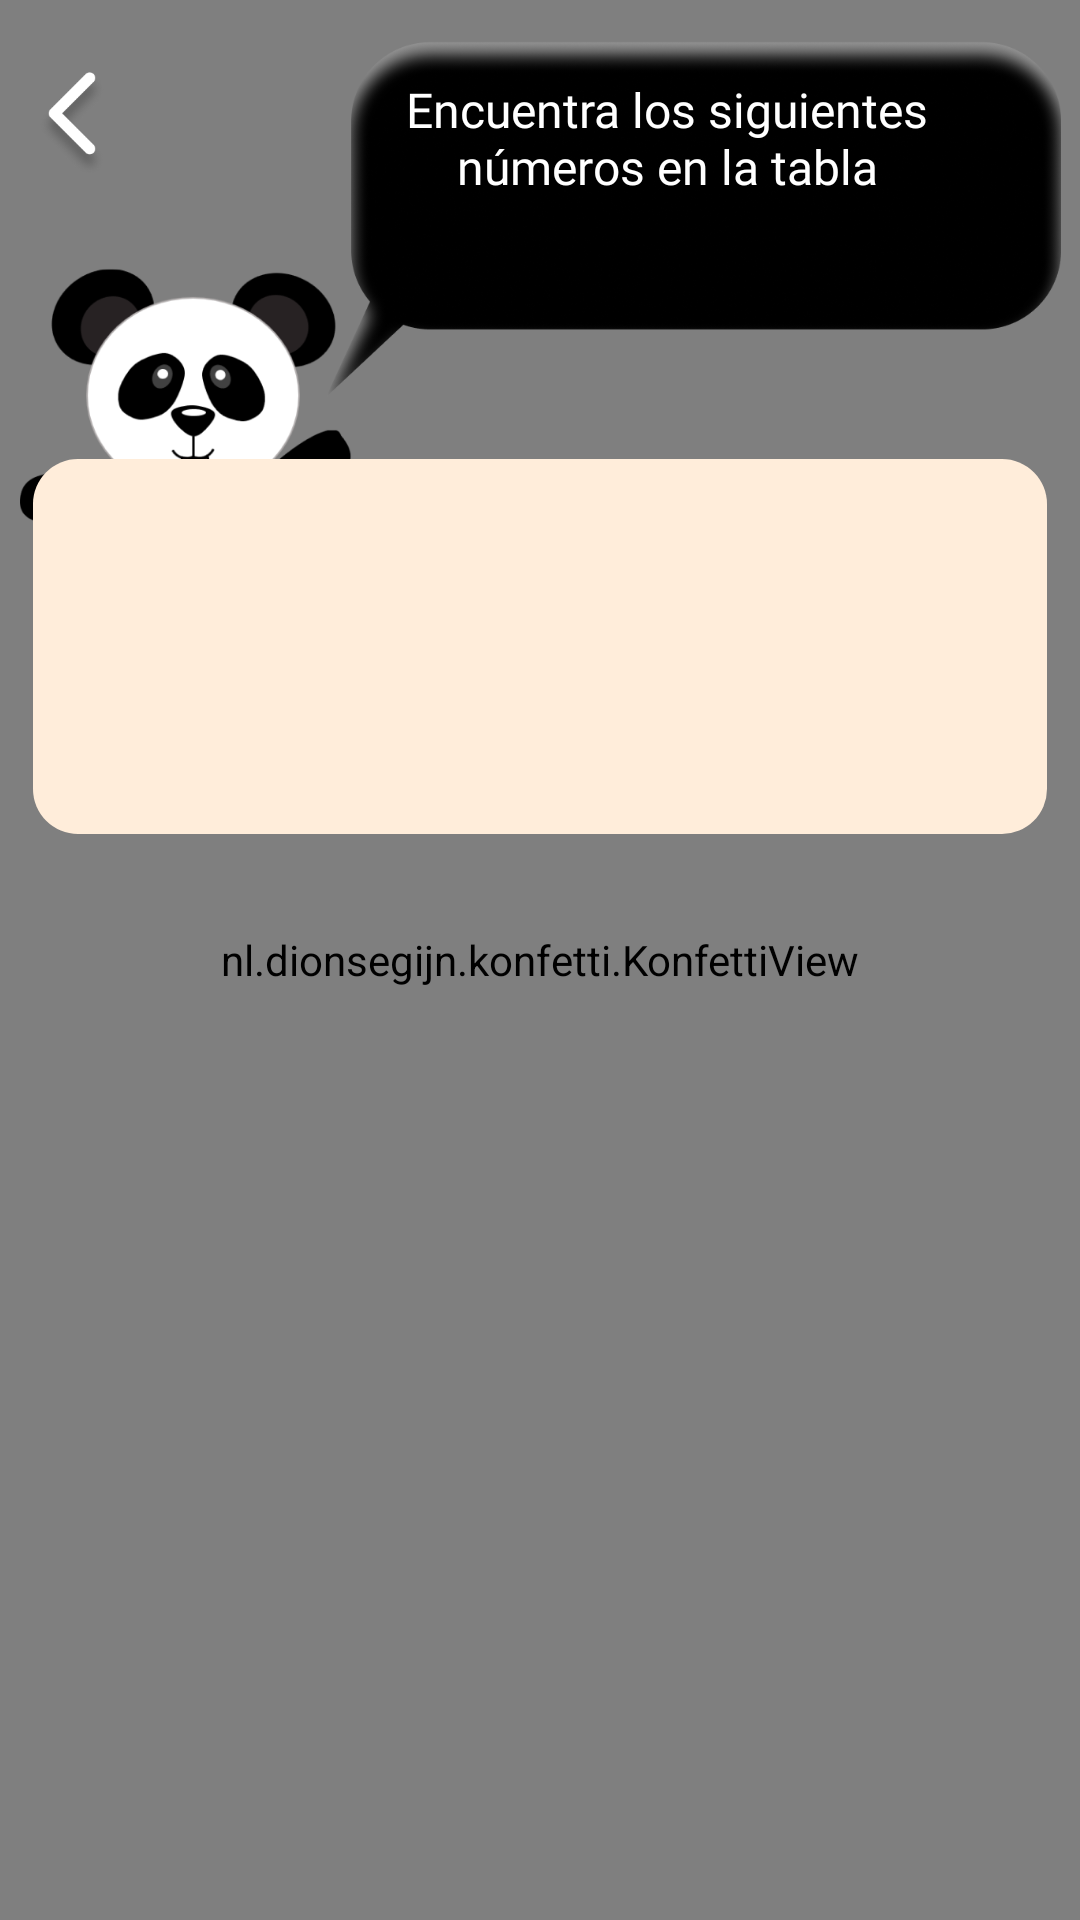

This screen was rendered from an Android layout file. Write that file and the resources it references.
<!-- AndroidManifest.xml: application theme Theme.EstambreApp -->
<!-- res/layout/activity_map_numbers.xml -->
<?xml version="1.0" encoding="utf-8"?>
<androidx.constraintlayout.widget.ConstraintLayout xmlns:android="http://schemas.android.com/apk/res/android"
    xmlns:app="http://schemas.android.com/apk/res-auto"
    xmlns:tools="http://schemas.android.com/tools"
    android:layout_width="match_parent"
    android:layout_height="match_parent"
    android:background="#3DB2FF"
    android:backgroundTint="#3DB2FF"
    tools:context=".MapNumbersActivity">

    <nl.dionsegijn.konfetti.KonfettiView
        android:id="@+id/viewKonfetti"
        android:layout_width="match_parent"
        android:layout_height="match_parent" />

    <ImageView
        android:id="@+id/imageView7"
        android:layout_width="363dp"
        android:layout_height="178dp"
        app:layout_constraintBottom_toBottomOf="parent"
        app:layout_constraintEnd_toEndOf="parent"
        app:layout_constraintHorizontal_bias="0.627"
        app:layout_constraintStart_toStartOf="parent"
        app:layout_constraintTop_toTopOf="parent"
        app:layout_constraintVertical_bias="0.029"
        app:srcCompat="@drawable/mapnumbers_pandadialogo" />

    <TableLayout
        android:id="@+id/mapNumbersButtons"
        android:layout_width="370dp"
        android:layout_height="412dp"
        app:layout_constraintBottom_toBottomOf="parent"
        app:layout_constraintEnd_toEndOf="parent"
        app:layout_constraintHorizontal_bias="0.487"
        app:layout_constraintStart_toStartOf="parent"
        app:layout_constraintTop_toBottomOf="@+id/imageView7"
        app:layout_constraintVertical_bias="0.672">

        <TableRow
            android:layout_width="match_parent"
            android:layout_height="match_parent" />

        <TableRow
            android:layout_width="match_parent"
            android:layout_height="match_parent" />

        <TableRow
            android:layout_width="match_parent"
            android:layout_height="match_parent" />

        <TableRow
            android:layout_width="match_parent"
            android:layout_height="match_parent" />

    </TableLayout>

    <TextView
        android:id="@+id/mapNumbersInstructions"
        android:layout_width="221dp"
        android:layout_height="81dp"
        android:fontFamily="@font/montserrat"
        android:text="Encuentra los siguientes números en la tabla"
        android:textAlignment="center"
        android:textColor="#FFFFFF"
        android:textSize="16sp"
        app:layout_constraintBottom_toBottomOf="parent"
        app:layout_constraintEnd_toEndOf="parent"
        app:layout_constraintHorizontal_bias="0.805"
        app:layout_constraintStart_toStartOf="parent"
        app:layout_constraintTop_toTopOf="parent"
        app:layout_constraintVertical_bias="0.046" />

    <LinearLayout
        android:id="@+id/numbersToBefound"
        android:layout_width="338dp"
        android:layout_height="125dp"
        android:background="@drawable/map_numbers_shape_instructions"
        android:orientation="vertical"
        app:layout_constraintBottom_toBottomOf="@+id/mapNumbersButtons"
        app:layout_constraintEnd_toEndOf="parent"
        app:layout_constraintHorizontal_bias="0.494"
        app:layout_constraintStart_toStartOf="parent"
        app:layout_constraintTop_toTopOf="parent"
        app:layout_constraintVertical_bias="0.304"></LinearLayout>

    <TextView
        android:id="@+id/textViewOperation"
        android:layout_width="196dp"
        android:layout_height="46dp"
        android:textAlignment="center"
        android:textStyle="bold"
        app:layout_constraintBottom_toTopOf="@+id/numbersToBefound"
        app:layout_constraintEnd_toEndOf="parent"
        app:layout_constraintHorizontal_bias="0.827"
        app:layout_constraintStart_toStartOf="parent"
        app:layout_constraintTop_toBottomOf="@+id/mapNumbersInstructions"
        app:layout_constraintVertical_bias="0.59" />

    <ImageButton
        android:id="@+id/imageButton21"
        android:layout_width="48dp"
        android:layout_height="55dp"
        android:backgroundTint="#00FFFFFF"
        android:contentDescription="@string/regresar"
        android:onClick="exit"
        android:scaleType="fitCenter"
        app:layout_constraintBottom_toBottomOf="@+id/viewKonfetti"
        app:layout_constraintEnd_toEndOf="parent"
        app:layout_constraintHorizontal_bias="0.0"
        app:layout_constraintStart_toStartOf="parent"
        app:layout_constraintTop_toTopOf="@+id/viewKonfetti"
        app:layout_constraintVertical_bias="0.023"
        app:srcCompat="@drawable/white_arrow" />


</androidx.constraintlayout.widget.ConstraintLayout>
<!-- resources referenced by this layout -->
<resources>
  <!-- drawable map_numbers_shape_instructions (drawable) -->
  <?xml version="1.0" encoding="utf-8"?>
  <shape
      xmlns:android="http://schemas.android.com/apk/res/android"
      android:shape="rectangle"   >
  
      <solid
          android:color="#FFEDDA" >
      </solid>
  
      <padding
          android:left="5dp"
          android:top="5dp"
          android:right="5dp"
          android:bottom="5dp"    >
      </padding>
  
      <corners
          android:radius="15dp"   >
      </corners>
  
  </shape>
  <!-- drawable mapnumbers_pandadialogo: png bitmap (drawable, 81148 bytes) -->
  <!-- drawable white_arrow: png bitmap (drawable, 8372 bytes) -->
  <string name="regresar">regresar</string>
  <style name="Theme.EstambreApp" parent="Theme.MaterialComponents.DayNight.DarkActionBar">
          
          <item name="colorPrimary">@color/purple_500</item>
          <item name="colorPrimaryVariant">@color/purple_700</item>
          <item name="colorOnPrimary">@color/white</item>
          
          <item name="colorSecondary">@color/teal_200</item>
          <item name="colorSecondaryVariant">@color/teal_700</item>
          <item name="colorOnSecondary">@color/black</item>
          
          <item name="android:statusBarColor" tools:targetApi="l">?attr/colorPrimaryVariant</item>
          
      </style>
  <color name="purple_500">#FF6200EE</color>
  <color name="purple_700">#FF3700B3</color>
  <color name="white">#FFFFFFFF</color>
  <color name="teal_200">#FF03DAC5</color>
  <color name="teal_700">#FF018786</color>
  <color name="black">#FF000000</color>
</resources>
